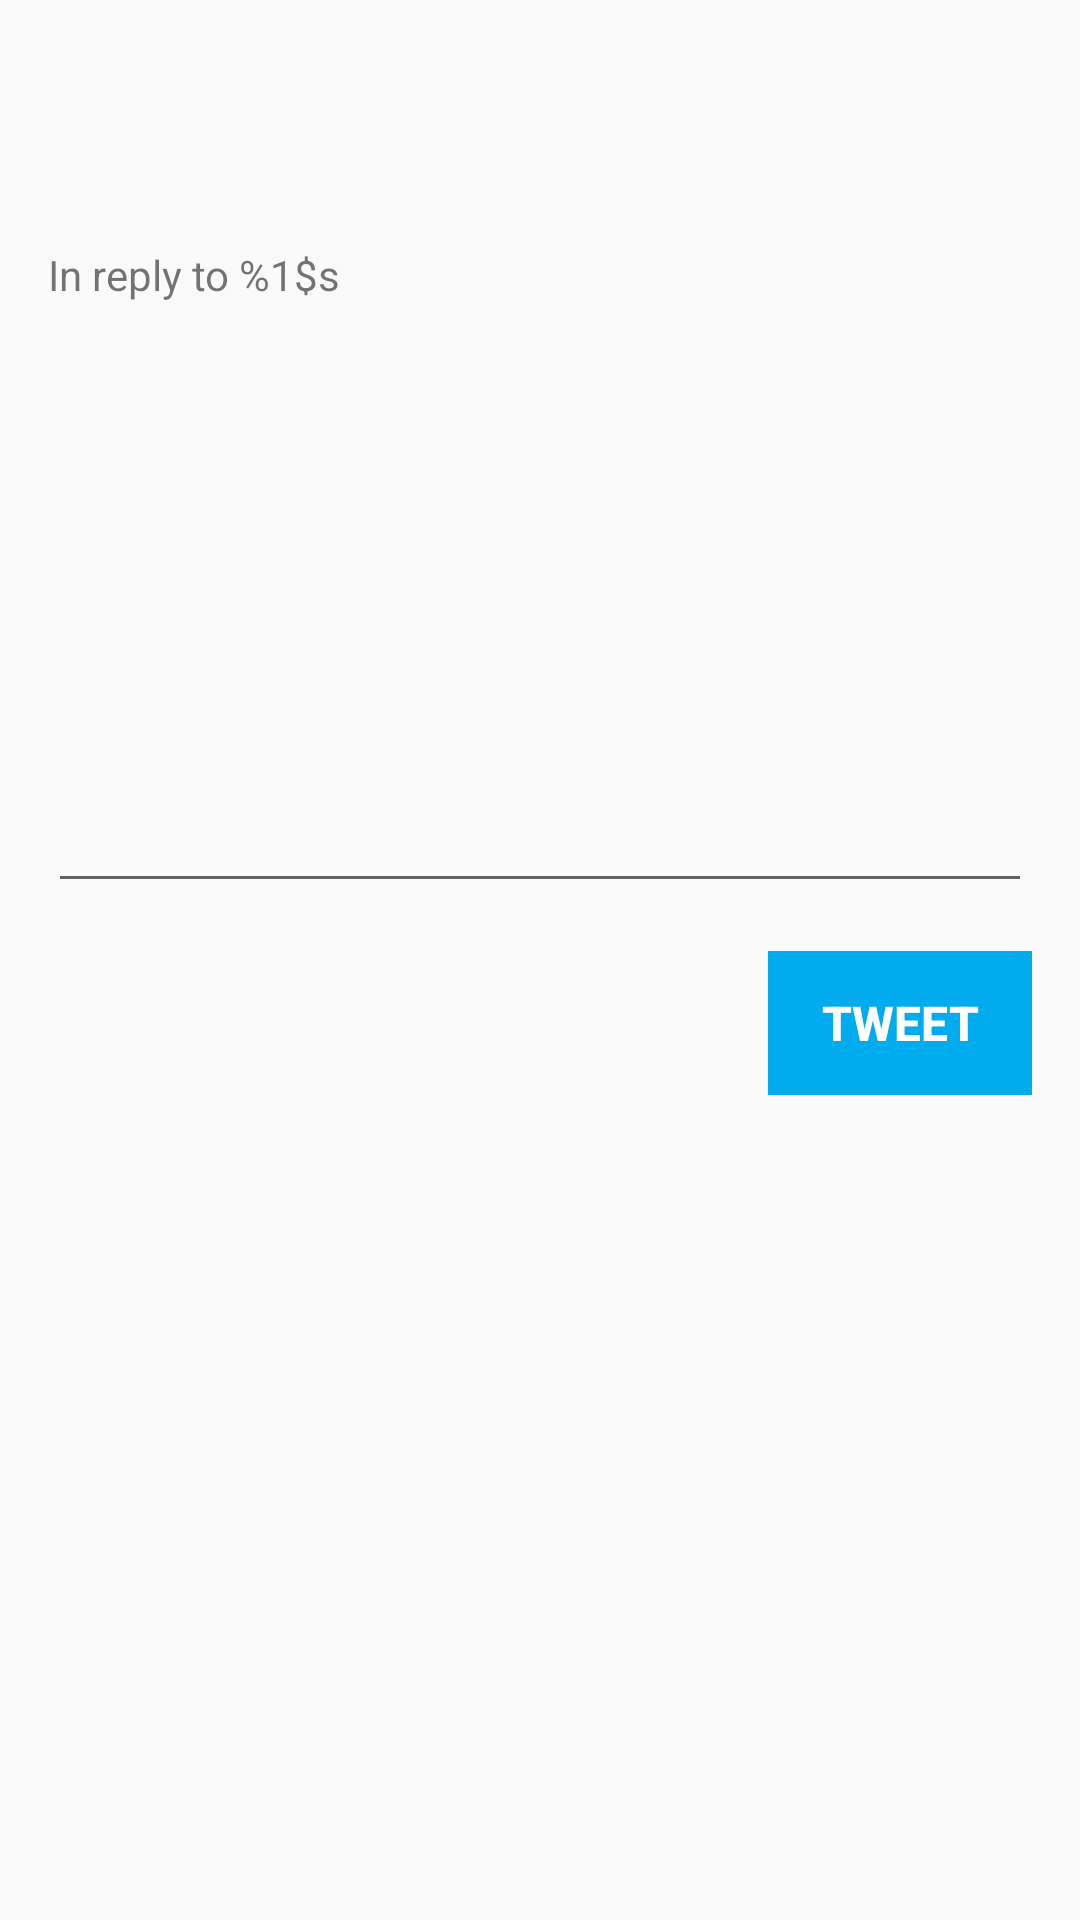

Reconstruct the res/layout file that produces this screen, plus the resources it refers to.
<!-- AndroidManifest.xml: application theme AppTheme -->
<!-- res/layout/fargment_compose.xml -->
<?xml version="1.0" encoding="utf-8"?>
<LinearLayout xmlns:android="http://schemas.android.com/apk/res/android"
    xmlns:app="http://schemas.android.com/apk/res-auto"
    xmlns:tools="http://schemas.android.com/tools"
    android:layout_width="match_parent"
    android:layout_height="match_parent"
    android:orientation="vertical">

    <RelativeLayout
        android:id="@+id/topPanel"
        android:layout_width="match_parent"
        android:layout_height="wrap_content"
        android:layout_marginRight="@dimen/activity_horizontal_margin"
        android:layout_marginTop="@dimen/activity_horizontal_margin"
        android:layout_marginLeft="@dimen/activity_horizontal_margin">

        <RelativeLayout
            android:id="@+id/userInfoContainer"
            android:layout_width="wrap_content"
            android:layout_alignParentStart="true"
            android:layout_height="wrap_content">


            <ImageView
                android:id="@+id/ivProfileImage"
                android:layout_width="@dimen/profile_image_size"
                android:layout_height="@dimen/profile_image_size" />

            <TextView
                android:id="@+id/tvUserName"
                android:layout_width="wrap_content"
                android:layout_height="wrap_content"
                android:layout_marginLeft="7dp"
                android:layout_toRightOf="@+id/ivProfileImage" />

            <TextView
                android:id="@+id/tvScreenName"
                android:layout_width="wrap_content"
                android:layout_height="wrap_content"
                android:layout_below="@+id/tvUserName"
                android:layout_marginLeft="7dp"
                android:layout_toRightOf="@+id/ivProfileImage" />

        </RelativeLayout>

        <ImageView
            android:id="@+id/btnClose"
            android:layout_width="wrap_content"
            android:layout_height="wrap_content"
            android:layout_toRightOf="@+id/userInfoContainer"
            android:paddingLeft="75dp"
            app:srcCompat="@drawable/ic_close" />
    </RelativeLayout>

    <TextView
        android:id="@+id/tvReply"
        android:layout_width="match_parent"
        android:layout_height="wrap_content"
        android:layout_below="@+id/top_container"
        android:layout_marginLeft="@dimen/activity_horizontal_margin"
        android:layout_marginTop="@dimen/activity_vertical_margin"
        android:text="@string/in_reply_to" />

    <EditText
        android:id="@+id/etTweetText"
        android:layout_width="match_parent"
        android:layout_height="200dp"
        android:layout_marginLeft="@dimen/activity_vertical_margin"
        android:layout_marginRight="@dimen/activity_horizontal_margin"
        android:layout_below="@+id/topPanel" />

    <RelativeLayout
        android:id="@+id/buttonContainer"
        android:layout_width="match_parent"
        android:layout_height="wrap_content"
        android:paddingBottom="@dimen/activity_vertical_margin"
        android:paddingRight="@dimen/activity_horizontal_margin">

        <TextView
            android:id="@+id/tvCounter"
            android:layout_width="wrap_content"
            android:layout_height="wrap_content"
            android:layout_centerInParent="true"
            android:layout_toLeftOf="@+id/btnComposeNewTweet"
            android:layout_marginRight="@dimen/activity_horizontal_margin"/>


        <Button
            android:id="@+id/btnComposeNewTweet"
            style="@style/tweet_button"
            android:layout_width="wrap_content"
            android:layout_height="wrap_content"
            android:layout_alignParentRight="true"
            android:layout_centerInParent="true"
            android:layout_marginBottom="@dimen/activity_vertical_margin"
            android:enabled="false"
            android:text="@string/tweet" />
    </RelativeLayout>

</LinearLayout>
<!-- resources referenced by this layout -->
<resources>
  <dimen name="activity_horizontal_margin">16dp</dimen>
  <dimen name="activity_vertical_margin">16dp</dimen>
  <dimen name="profile_image_size">50dp</dimen>
  <string name="in_reply_to">In reply to %1$s</string>
  <string name="tweet">Tweet</string>
  <style name="tweet_button">
          <item name="android:textStyle">bold</item>
          <item name="android:textColor">@color/white</item>
          <item name="android:textSize">@dimen/button_font_size</item>
          <item name="android:background">@color/blue</item>
      </style>
  <style name="AppTheme" parent="AppBaseTheme">
          
      </style>
  <color name="white">#FFFFFF</color>
  <dimen name="button_font_size">16sp</dimen>
  <color name="blue">#00aced</color>
  <style name="AppBaseTheme" parent="Theme.AppCompat.Light.DarkActionBar">
          
          <item name="colorPrimary">@color/colorPrimary</item>
          <item name="colorPrimaryDark">@color/colorPrimaryDark</item>
          <item name="colorAccent">@color/colorAccent</item>
      </style>
  <color name="colorPrimary">#3F51B5</color>
  <color name="colorPrimaryDark">#303F9F</color>
  <color name="colorAccent">#FF4081</color>
</resources>
